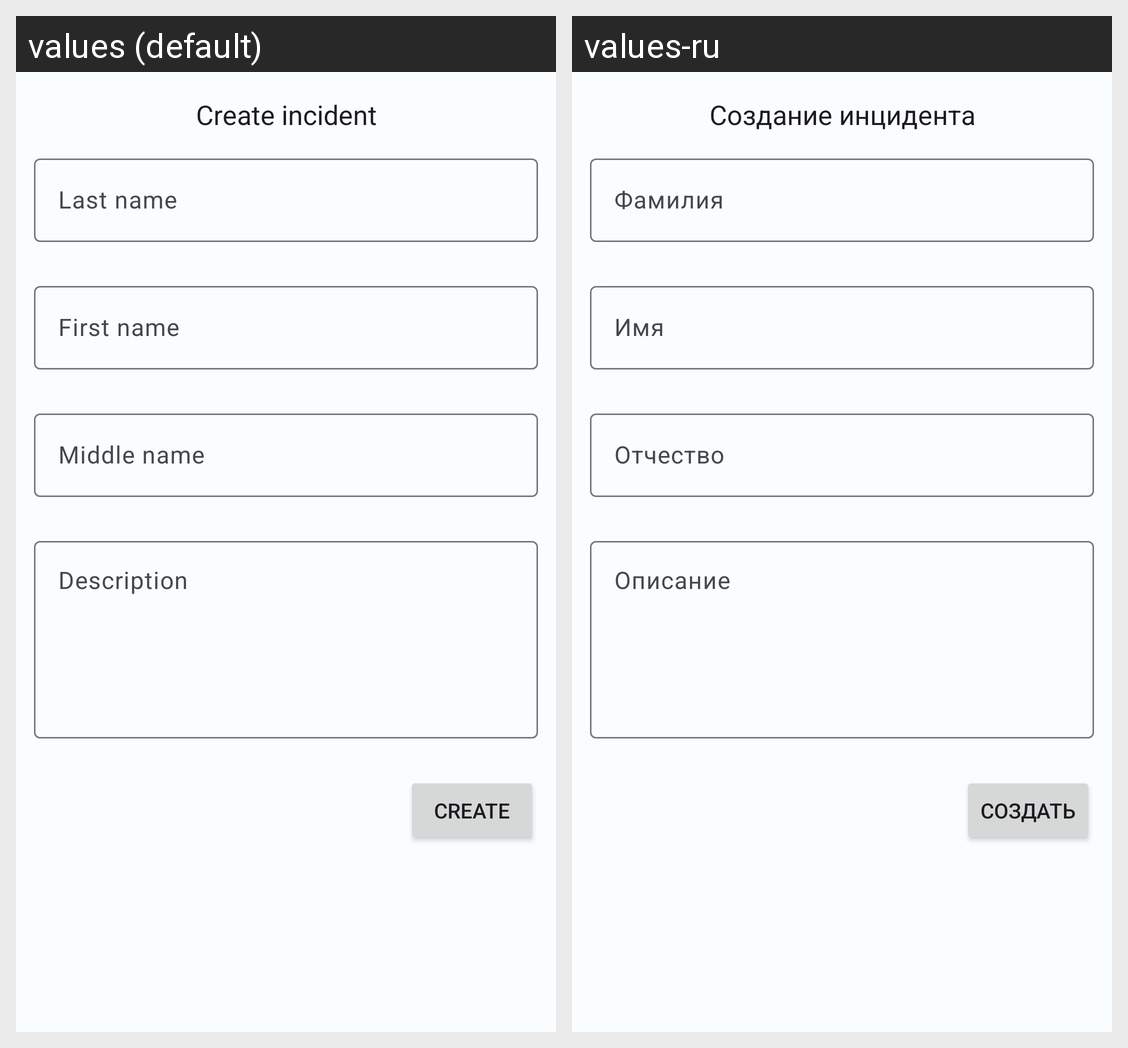

Translations of the strings shown on this Android screen, per locale in the grid:
Android screen res/layout/bottom_sheet_create_incident.xml rendered under 2 locales, left to right: values (default), values-ru. Device: Nexus 5 (rendered at 1080×1920; each locale shown at half size, 540×960, under a caption strip naming it); theme Theme.App.
Strings drawn on this screen, with the default value and each locale's value (text and hints the layout hard-codes, and strings that could not be matched under every locale, appear in the picture but are not listed):

create_incident_title
  values: Create incident
  values-ru: Создание инцидента

create_incident_last_name_label
  values: Last name
  values-ru: Фамилия

create_incident_first_name_label
  values: First name
  values-ru: Имя

create_incident_middle_name_label
  values: Middle name
  values-ru: Отчество

create_incident_description_label
  values: Description
  values-ru: Описание

create_incident_button_create
  values: Create
  values-ru: Создать
